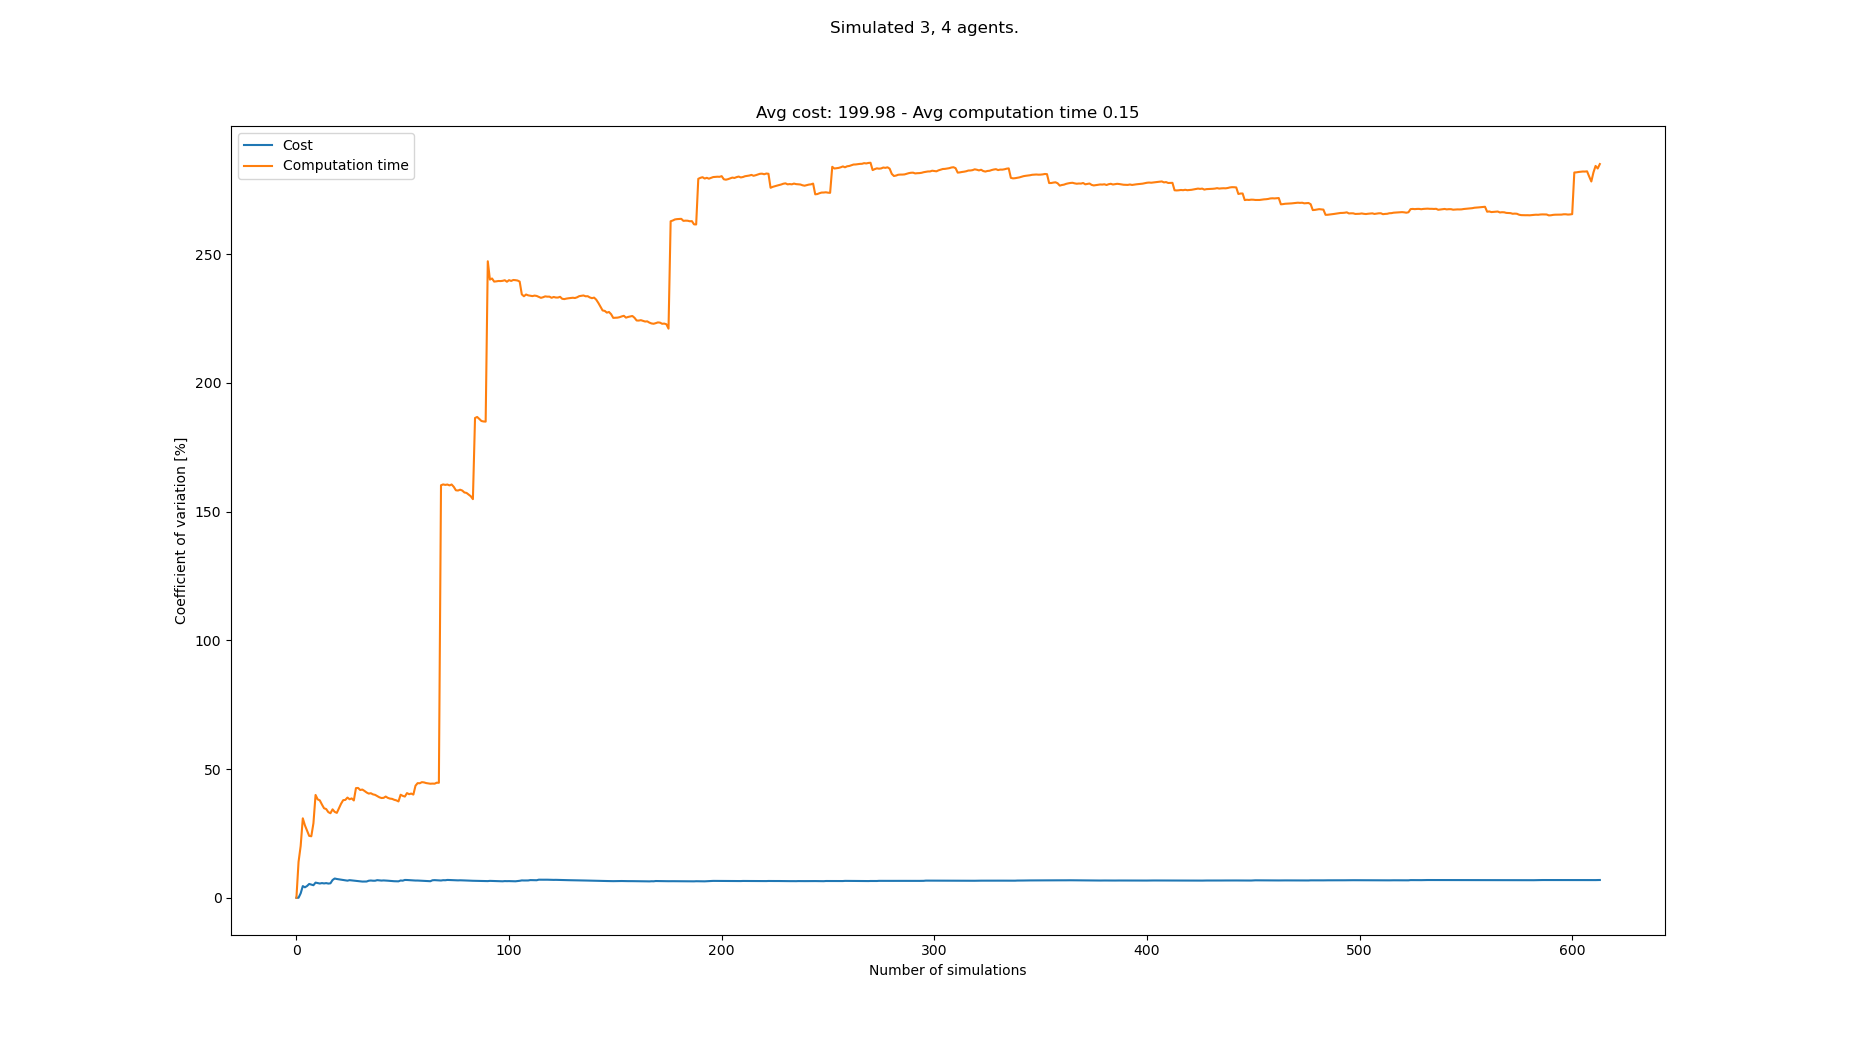

The data file committed next to this chart (first rows):
starts, goals, Cost, Cost_var, Cost_mean, Cost_std, Computation time, Computation time_var, Computation time_mean, Computation time_std
[(4, 0), (5, 0), (5, 1), (0, 21), (4, 20…, [(5, 20), (2, 21), (6, 20), (2, 1), (4, …, 196, 0.0, 196.0, 0.0, 0.04907, 0.0, 0.04907, 0.0
[(5, 0), (3, 1), (0, 0), (3, 20), (0, 21…, [(6, 20), (2, 20), (4, 21), (3, 0), (0, …, 196, 0.0, 196.0, 0.0, 0.06496, 13.94, 0.05701, 0.007946
[(0, 1), (3, 0), (5, 1), (3, 20), (2, 21…, [(4, 21), (5, 20), (6, 21), (5, 1), (5, …, 189, 1.704, 193.7, 3.3, 0.03995, 20.14, 0.05132, 0.01033
[(5, 1), (8, 1), (4, 1), (7, 20), (8, 21…, [(4, 20), (5, 20), (2, 21), (5, 1), (8, …, 175, 4.536, 189.0, 8.573, 0.02665, 30.87, 0.04515, 0.01394
[(7, 1), (0, 1), (5, 0), (8, 21), (0, 21…, [(6, 20), (1, 20), (4, 21), (3, 1), (0, …, 189, 4.057, 189.0, 7.668, 0.0421, 28.12, 0.04454, 0.01253
[(8, 0), (1, 0), (5, 0), (8, 21), (7, 21…, [(4, 21), (1, 20), (3, 20), (3, 1), (4, …, 203, 4.563, 191.3, 8.731, 0.05455, 26.03, 0.04621, 0.01203
[(7, 1), (3, 0), (8, 1), (5, 20), (8, 20…, [(5, 21), (1, 20), (4, 21), (5, 0), (2, …, 210, 5.357, 194.0, 10.39, 0.05162, 24.04, 0.04698, 0.0113
[(4, 1), (8, 1), (8, 0), (4, 20), (7, 21…, [(1, 21), (2, 20), (4, 20), (5, 1), (7, …, 189, 5.099, 193.4, 9.861, 0.06198, 23.89, 0.04886, 0.01167
[(7, 1), (8, 1), (4, 0), (3, 20), (7, 20…, [(3, 20), (2, 20), (4, 20), (2, 0), (7, …, 189, 4.872, 192.9, 9.398, 0.08227, 28.93, 0.05257, 0.01521
[(5, 0), (3, 1), (7, 1), (2, 21), (0, 21…, [(2, 21), (0, 20), (5, 20), (6, 0), (2, …, 217, 5.879, 195.3, 11.48, 0.1142, 39.94, 0.05874, 0.02346
[(6, 0), (2, 1), (7, 0), (0, 21), (6, 21…, [(5, 21), (2, 21), (8, 21), (2, 1), (1, …, 189, 5.698, 194.7, 11.1, 0.05673, 38.21, 0.05856, 0.02238
[(4, 1), (3, 1), (1, 1), (5, 20), (7, 20…, [(3, 20), (4, 20), (0, 21), (0, 1), (3, …, 189, 5.529, 194.2, 10.74, 0.09035, 37.83, 0.06121, 0.02316
[(4, 0), (2, 0), (8, 0), (5, 21), (7, 21…, [(2, 21), (6, 21), (7, 20), (4, 0), (1, …, 210, 5.699, 195.5, 11.14, 0.06487, 36.22, 0.06149, 0.02227
[(2, 1), (5, 1), (7, 1), (0, 20), (3, 20…, [(3, 20), (4, 21), (0, 20), (5, 1), (1, …, 203, 5.566, 196.0, 10.91, 0.07289, 34.77, 0.0623, 0.02166
[(3, 0), (2, 1), (7, 0), (7, 20), (4, 20…, [(4, 20), (5, 21), (2, 20), (0, 1), (2, …, 182, 5.692, 195.1, 11.1, 0.04938, 34.46, 0.06144, 0.02117
[(7, 0), (2, 0), (5, 1), (1, 21), (5, 21…, [(8, 20), (3, 20), (6, 20), (5, 0), (4, …, 196, 5.51, 195.1, 10.75, 0.0656, 33.26, 0.0617, 0.02052
[(5, 0), (8, 1), (3, 1), (1, 21), (8, 20…, [(7, 20), (0, 21), (5, 21), (3, 1), (5, …, 210, 5.614, 196.0, 11, 0.05134, 32.84, 0.06109, 0.02006
[(5, 1), (3, 1), (4, 0), (0, 21), (0, 20…, [(5, 21), (2, 20), (2, 21), (0, 0), (2, …, 161, 6.887, 194.1, 13.36, 0.03392, 34.35, 0.05958, 0.02046
[(1, 1), (8, 0), (2, 1), (8, 20), (8, 21…, [(8, 21), (1, 21), (5, 21), (3, 0), (0, …, 224, 7.476, 195.6, 14.63, 0.06201, 33.37, 0.05971, 0.01993
[(2, 1), (6, 1), (5, 1), (0, 20), (4, 20…, [(1, 20), (5, 20), (8, 20), (6, 1), (0, …, 196, 7.286, 195.7, 14.26, 0.05022, 32.97, 0.05923, 0.01953
[(4, 0), (5, 0), (3, 1), (5, 21), (8, 20…, [(6, 21), (7, 20), (1, 20), (2, 1), (7, …, 189, 7.159, 195.3, 13.98, 0.0293, 34.77, 0.05781, 0.0201
[(7, 1), (7, 0), (5, 1), (3, 21), (8, 20…, [(4, 20), (7, 21), (6, 20), (5, 0), (3, …, 189, 7.037, 195, 13.73, 0.0276, 36.54, 0.05644, 0.02062
[(6, 1), (6, 0), (3, 0), (3, 20), (2, 21…, [(0, 20), (7, 21), (4, 21), (6, 0), (5, …, 189, 6.921, 194.8, 13.48, 0.02868, 37.93, 0.05523, 0.02095
[(5, 1), (5, 0), (2, 0), (7, 21), (1, 20…, [(3, 21), (7, 21), (4, 21), (2, 1), (6, …, 196, 6.775, 194.8, 13.2, 0.03947, 38.01, 0.05457, 0.02075
[(3, 1), (0, 1), (4, 1), (1, 21), (4, 20…, [(3, 20), (6, 20), (0, 21), (6, 0), (4, …, 196, 6.637, 194.9, 12.93, 0.09595, 38.92, 0.05623, 0.02188
[(0, 1), (6, 1), (8, 1), (5, 21), (4, 21…, [(1, 21), (8, 21), (2, 21), (4, 0), (0, …, 217, 6.835, 195.7, 13.38, 0.07692, 38.27, 0.05702, 0.02182
[(7, 0), (8, 1), (3, 1), (8, 20), (6, 20…, [(6, 20), (2, 21), (3, 21), (5, 1), (0, …, 189, 6.747, 195.5, 13.19, 0.03758, 38.59, 0.0563, 0.02173
[(2, 1), (1, 0), (0, 0), (7, 21), (1, 20…, [(4, 21), (3, 20), (5, 20), (3, 1), (0, …, 196, 6.625, 195.5, 12.95, 0.06672, 37.8, 0.05668, 0.02142
[(3, 0), (7, 0), (5, 1), (1, 20), (6, 20…, [(0, 21), (2, 20), (3, 20), (0, 1), (3, …, 203, 6.539, 195.8, 12.8, 0.1332, 42.59, 0.05931, 0.02526
[(5, 1), (6, 1), (5, 0), (4, 20), (3, 21…, [(4, 21), (7, 20), (5, 21), (1, 0), (7, …, 189, 6.466, 195.5, 12.64, 0.04123, 42.66, 0.05871, 0.02505
[(1, 1), (8, 1), (2, 0), (1, 21), (5, 20…, [(8, 21), (4, 20), (5, 20), (3, 0), (2, …, 203, 6.389, 195.8, 12.51, 0.07299, 41.86, 0.05917, 0.02477
[(5, 1), (1, 1), (6, 0), (5, 20), (5, 21…, [(8, 20), (8, 21), (3, 21), (6, 0), (1, …, 196, 6.288, 195.8, 12.31, 0.03957, 42.04, 0.05856, 0.02462
[(5, 0), (8, 1), (1, 0), (5, 21), (3, 21…, [(6, 20), (3, 20), (7, 21), (8, 1), (1, …, 210, 6.302, 196.2, 12.37, 0.05418, 41.51, 0.05843, 0.02425
[(7, 0), (8, 1), (6, 0), (5, 21), (3, 20…, [(0, 21), (6, 21), (5, 21), (6, 0), (1, …, 210, 6.308, 196.6, 12.4, 0.05803, 40.9, 0.05841, 0.02389
[(4, 1), (8, 1), (7, 1), (0, 20), (1, 21…, [(0, 20), (3, 21), (8, 20), (4, 1), (8, …, 224, 6.61, 197.4, 13.05, 0.08419, 40.47, 0.05915, 0.02394
[(5, 1), (0, 1), (3, 1), (6, 21), (8, 21…, [(5, 20), (3, 20), (1, 21), (0, 0), (1, …, 217, 6.7, 197.9, 13.26, 0.04015, 40.61, 0.05862, 0.02381
[(1, 0), (4, 0), (2, 1), (6, 21), (7, 21…, [(6, 20), (6, 21), (1, 20), (3, 1), (8, …, 196, 6.612, 197.9, 13.09, 0.05408, 40.17, 0.0585, 0.0235
[(1, 1), (1, 0), (2, 0), (2, 20), (1, 20…, [(0, 21), (5, 20), (6, 20), (2, 1), (6, …, , 6.612, 197.9, 13.09, 0.08953, 39.98, 0.05932, 0.02371
[(0, 1), (1, 1), (7, 1), (4, 21), (3, 21…, [(2, 20), (4, 20), (0, 20), (8, 1), (0, …, 224, 6.834, 198.6, 13.57, 0.05707, 39.5, 0.05926, 0.02341
[(2, 0), (8, 0), (6, 0), (0, 20), (4, 21…, [(5, 21), (4, 20), (7, 20), (4, 0), (5, …, 203, 6.752, 198.7, 13.41, 0.05762, 39.03, 0.05922, 0.02312
[(1, 0), (6, 1), (1, 1), (4, 21), (8, 21…, [(7, 20), (1, 21), (4, 20), (1, 0), (0, …, 203, 6.672, 198.8, 13.26, 0.05083, 38.75, 0.05901, 0.02287
[(4, 1), (1, 0), (1, 1), (6, 21), (2, 20…, [(1, 21), (3, 20), (8, 20), (8, 1), (4, …, 182, 6.731, 198.4, 13.35, 0.04184, 38.81, 0.05861, 0.02275
[(6, 1), (5, 1), (1, 0), (7, 21), (3, 20…, [(1, 21), (2, 21), (7, 21), (7, 1), (3, …, 189, 6.697, 198.2, 13.27, 0.03299, 39.32, 0.05801, 0.02281
[(1, 1), (3, 0), (8, 0), (2, 20), (3, 21…, [(3, 20), (2, 20), (4, 21), (8, 0), (3, …, 196, 6.623, 198.1, 13.12, 0.06916, 38.81, 0.05826, 0.02261
[(8, 1), (4, 1), (5, 1), (4, 20), (2, 21…, [(3, 21), (8, 21), (7, 21), (0, 0), (4, …, 203, 6.554, 198.2, 12.99, 0.05095, 38.52, 0.0581, 0.02238
[(0, 0), (2, 1), (8, 0), (6, 21), (0, 21…, [(4, 20), (7, 21), (3, 21), (5, 1), (0, …, 203, 6.487, 198.3, 12.87, 0.08839, 38.42, 0.05876, 0.02257
[(8, 1), (8, 0), (4, 1), (1, 21), (0, 21…, [(1, 21), (8, 21), (4, 20), (1, 0), (3, …, 203, 6.422, 198.4, 12.74, 0.05581, 38.06, 0.0587, 0.02234
[(2, 1), (1, 1), (3, 0), (5, 21), (7, 21…, [(6, 21), (2, 20), (0, 20), (6, 0), (4, …, 189, 6.396, 198.2, 12.68, 0.04982, 37.84, 0.05851, 0.02214
[(2, 0), (6, 0), (1, 0), (4, 21), (5, 20…, [(1, 21), (2, 21), (4, 21), (4, 0), (5, …, 210, 6.378, 198.5, 12.66, 0.06133, 37.42, 0.05857, 0.02192
[(2, 0), (7, 1), (6, 0), (5, 21), (8, 21…, [(8, 20), (2, 20), (2, 21), (1, 1), (0, …, 231, 6.702, 199.1, 13.35, 0.1325, 40.03, 0.06005, 0.02404
[(8, 0), (7, 1), (6, 0), (1, 20), (7, 20…, [(3, 20), (4, 21), (4, 20), (3, 1), (3, …, 203, 6.637, 199.2, 13.22, 0.07294, 39.58, 0.0603, 0.02387
[(4, 1), (8, 1), (4, 0), (6, 20), (8, 20…, [(5, 20), (1, 21), (7, 20), (7, 1), (6, …, 231, 6.913, 199.8, 13.81, 0.05371, 39.31, 0.06017, 0.02366
[(4, 0), (0, 1), (2, 0), (1, 20), (1, 21…, [(3, 21), (7, 20), (5, 21), (4, 0), (5, …, 189, 6.893, 199.6, 13.76, 0.1233, 40.67, 0.06136, 0.02495
[(4, 0), (2, 1), (3, 1), (8, 21), (6, 21…, [(7, 20), (7, 21), (4, 21), (4, 0), (4, …, 203, 6.83, 199.7, 13.64, 0.07551, 40.23, 0.06163, 0.02479
[(5, 1), (0, 1), (6, 0), (8, 20), (4, 21…, [(0, 20), (3, 20), (1, 21), (1, 1), (6, …, 210, 6.795, 199.9, 13.58, 0.03794, 40.48, 0.06119, 0.02477
[(3, 0), (8, 0), (0, 1), (4, 21), (3, 20…, [(0, 21), (6, 20), (1, 20), (7, 0), (6, …, 196, 6.741, 199.8, 13.47, 0.06518, 40.08, 0.06127, 0.02455
[(3, 1), (1, 0), (6, 0), (3, 20), (8, 21…, [(4, 20), (7, 20), (6, 20), (6, 1), (8, …, 196, 6.687, 199.8, 13.36, 0.1572, 43.53, 0.06295, 0.0274
[(3, 1), (0, 0), (2, 0), (3, 20), (7, 20…, [(2, 21), (2, 20), (8, 21), (7, 0), (6, …, , 6.687, 199.8, 13.36, 0.02099, 44.53, 0.06222, 0.02771
[(7, 0), (7, 1), (3, 0), (7, 21), (1, 20…, [(4, 20), (3, 20), (6, 20), (0, 1), (6, …, 196, 6.635, 199.7, 13.25, 0.04597, 44.48, 0.06195, 0.02755
[(6, 1), (7, 0), (3, 1), (7, 21), (6, 21…, [(2, 20), (5, 20), (6, 20), (8, 1), (2, …, 196, 6.584, 199.6, 13.14, 0.03174, 44.91, 0.06145, 0.02759
... 533 more rows
